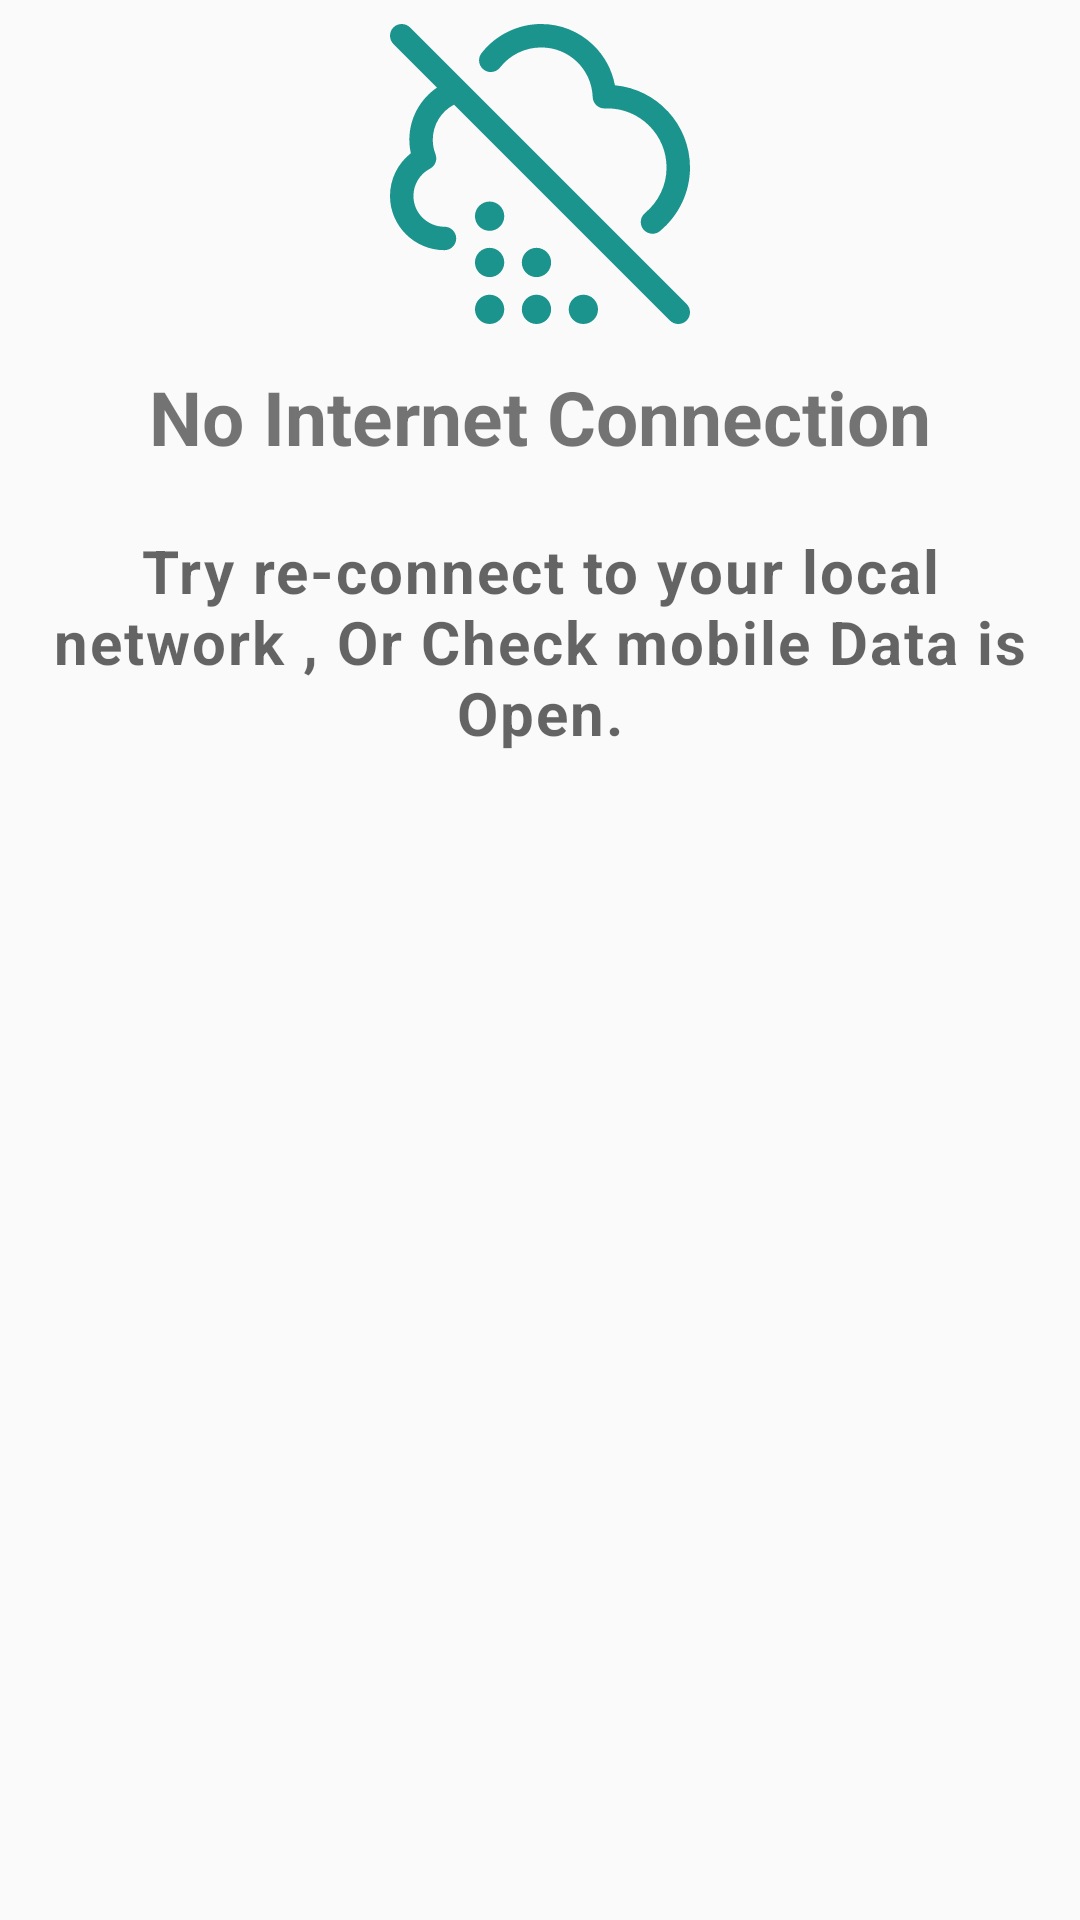

Reconstruct the res/layout file that produces this screen, plus the resources it refers to.
<!-- AndroidManifest.xml: application theme AppTheme -->
<!-- res/layout/no_internet_layout.xml -->
<?xml version="1.0" encoding="utf-8"?>
<LinearLayout xmlns:android="http://schemas.android.com/apk/res/android"
    android:id="@+id/no_internet_layout"
    android:layout_width="wrap_content"
    android:layout_height="wrap_content"
    android:layout_gravity="center"
    android:orientation="vertical">

    <ImageView
        android:layout_width="100dp"
        android:layout_height="100dp"
        android:layout_gravity="center"
        android:layout_margin="8dp"
        android:contentDescription="@string/app_name"
        android:src="@drawable/ic_no_internet" />

    <TextView
        android:layout_width="wrap_content"
        android:layout_height="wrap_content"
        android:layout_margin="6dp"
        android:text="@string/no_internet_message"
        android:layout_gravity="center"
        android:textSize="25sp"
        android:textStyle="bold" />

    <TextView
        style="@style/TextAppearance.MaterialComponents.Caption"
        android:layout_width="wrap_content"
        android:layout_height="wrap_content"
        android:layout_margin="15dp"
        android:text="@string/no_internet_sec_message"
        android:textSize="20sp"
        android:textAlignment="center"
        android:textStyle="bold" />
</LinearLayout>
<!-- resources referenced by this layout -->
<resources>
  <!-- drawable ic_no_internet: vector/xml drawable (drawable, 2242 chars, omitted) -->
  <string name="app_name">Mag Weather</string>
  <string name="no_internet_message">No Internet Connection</string>
  <string name="no_internet_sec_message">Try re-connect to your local network , Or Check mobile Data is Open.</string>
  <style name="AppTheme" parent="Theme.AppCompat.Light.NoActionBar">
          
          <item name="colorPrimary">@color/colorPrimaryDark</item>
          <item name="colorPrimaryDark">@color/colorPrimaryDark</item>
          <item name="colorAccent">@color/colorAccent</item>
          <item name="android:windowAnimationStyle">@style/CustomActivityAnimation</item>
      </style>
  <color name="colorPrimaryDark">@android:color/darker_gray</color>
  <color name="colorAccent">#03DAC5</color>
  <style name="CustomActivityAnimation" parent="@android:style/Animation.Activity">
          <item name="android:activityOpenEnterAnimation">@anim/slide_in_right</item>
          <item name="android:activityOpenExitAnimation">@anim/slide_out_left</item>
          <item name="android:activityCloseEnterAnimation">@anim/slide_in_left</item>
          <item name="android:activityCloseExitAnimation">@anim/slide_out_right</item>
      </style>
</resources>
